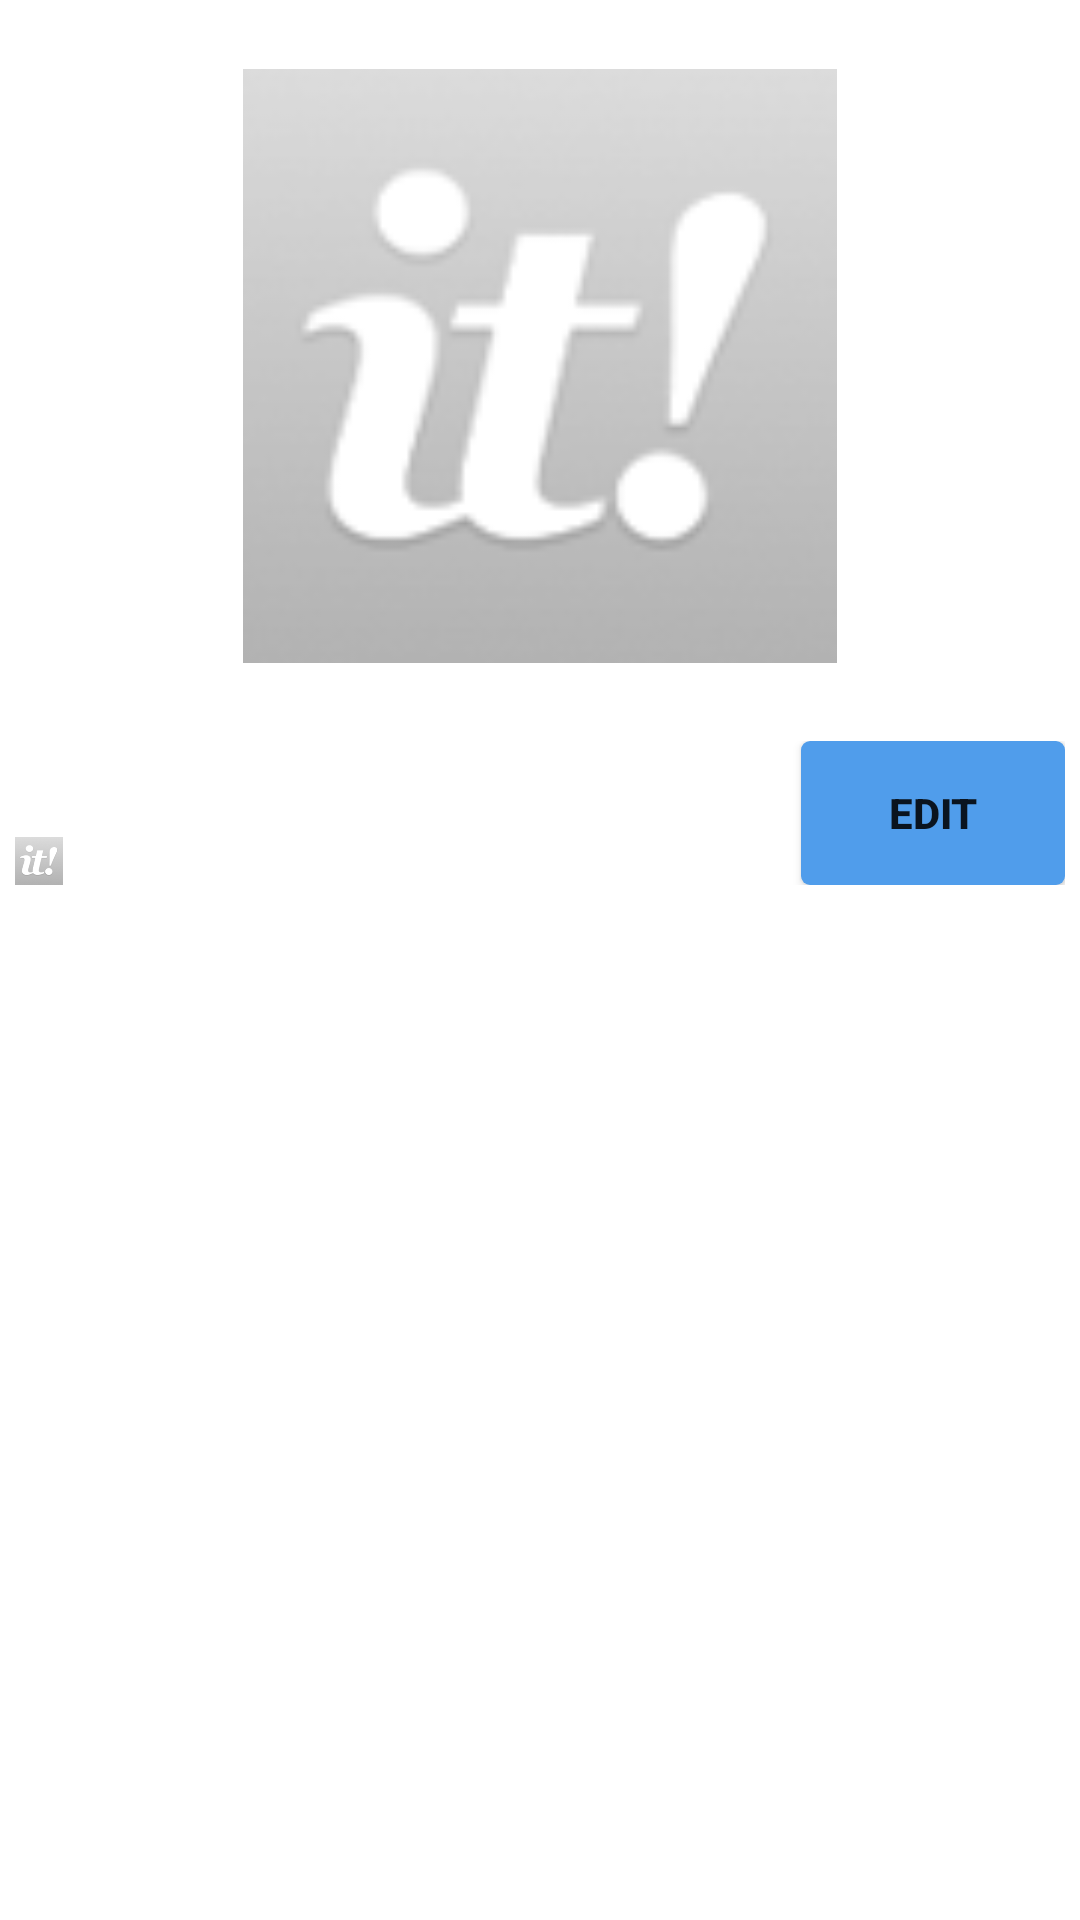

Here is an Android app screen rendered from its layout file. Give the layout XML and the strings, colors and styles it references.
<!-- AndroidManifest.xml: fallback theme Theme.MaterialComponents.DayNight.NoActionBar -->
<!-- res/layout/curated_post_list_adapter.xml -->
<?xml version="1.0" encoding="utf-8"?>
<RelativeLayout xmlns:android="http://schemas.android.com/apk/res/android"
    android:layout_width="fill_parent"
    android:layout_height="wrap_content"
    android:gravity="top" >

    <LinearLayout
        android:id="@+id/post_image_text_layout"
        android:layout_width="fill_parent"
        android:layout_height="wrap_content"
        android:gravity="center_horizontal"
        android:orientation="vertical"
        android:paddingBottom="2dp"
        android:paddingTop="2dp" >

        <TextView
            android:id="@+id/list_adapter_post_title"
            android:layout_width="fill_parent"
            android:layout_height="wrap_content"
            android:paddingLeft="5dp"
            android:textStyle="bold" />

        <ImageView
            android:id="@+id/list_adapter_post_image"
            android:layout_width="200dp"
            android:layout_height="200dp"
            android:background="@drawable/image_white_border"
            android:paddingTop="2dp"
            android:src="@drawable/default_icon" />

        <TextView
            android:id="@+id/list_adapter_post_content"
            android:layout_width="fill_parent"
            android:layout_height="wrap_content"
            android:paddingLeft="5dp" />
    </LinearLayout>

    <LinearLayout
        android:layout_width="match_parent"
        android:layout_height="wrap_content"
        android:layout_below="@id/post_image_text_layout"
        android:orientation="horizontal"
        android:padding="5dip" >

        <ImageView
            android:id="@+id/list_adapter_source_icon"
            android:layout_width="16dip"
            android:layout_height="16dip"
            android:layout_gravity="left|bottom"
            android:src="@drawable/default_icon" />

        <TextView
            android:id="@+id/list_adapter_source_title"
            android:layout_width="0dp"
            android:layout_height="16dip"
            android:layout_gravity="left|bottom"
            android:layout_marginLeft="5dp"
            android:layout_weight="1"
            android:ellipsize="end"
            android:gravity="left|center_vertical"
            android:singleLine="true"
            android:textSize="8dp" />

        <TextView
            android:id="@+id/list_adapter_post_date"
            android:layout_width="wrap_content"
            android:layout_height="16dip"
            android:layout_gravity="bottom"
            android:layout_marginLeft="10dp"
            android:gravity="right|center_vertical"
            android:textSize="8dp" />

        <Button
            android:id="@+id/btn_edit"
            android:layout_width="wrap_content"
            android:layout_height="wrap_content"
            android:layout_marginLeft="10dp"
            android:background="@drawable/rcblue"
            android:focusable="false"
            android:focusableInTouchMode="false"
            android:gravity="center"
            android:padding="5dip"
            android:text="Edit"
            android:textStyle="bold" />
    </LinearLayout>

</RelativeLayout>
<!-- resources referenced by this layout -->
<resources>
  <!-- drawable default_icon: png bitmap (drawable, 4788 bytes) -->
  <!-- drawable image_white_border (drawable-mdpi) -->
  <?xml version="1.0" encoding="utf-8"?>
  <shape xmlns:android="http://schemas.android.com/apk/res/android" android:shape="rectangle">
  	<stroke android:color="#FFFFFF" android:width="2dp"/>
  </shape>
  <!-- drawable rcblue (drawable) -->
  <?xml version="1.0" encoding="utf-8"?>
  <shape xmlns:android="http://schemas.android.com/apk/res/android" android:shape="rectangle"
      >
  	<corners android:radius="3dip"/>	
  	<solid android:color="@color/blue"/>
  </shape>
  <color name="blue">#509DEB</color>
</resources>
